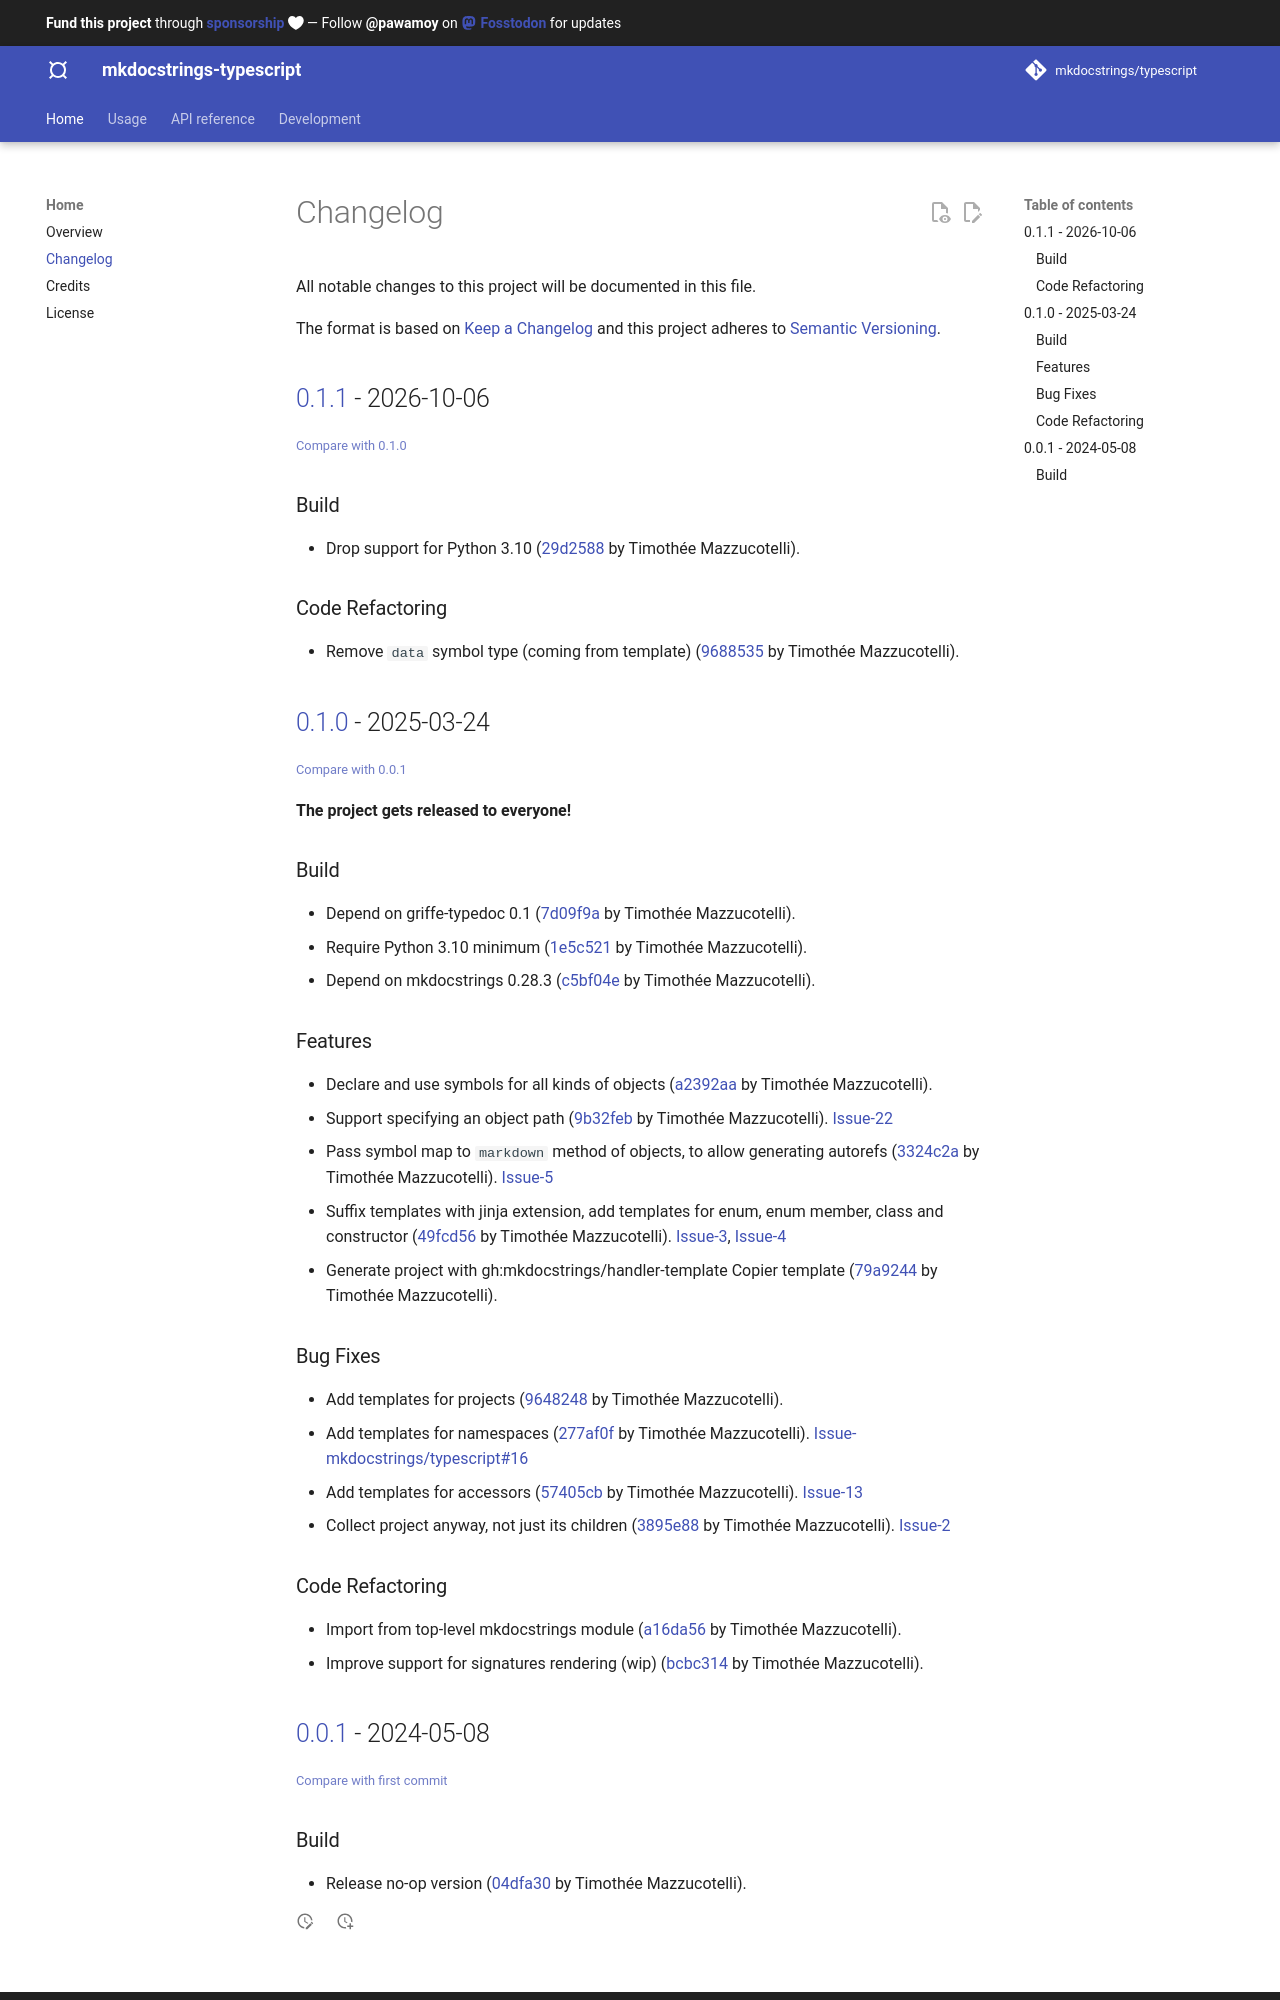

repository: mkdocstrings/typescript · page: changelog/index.html · generator: mkdocs

# Changelog

All notable changes to this project will be documented in this file.

The format is based on [Keep a Changelog](http://keepachangelog.com/en/1.0.0/)
and this project adheres to [Semantic Versioning](http://semver.org/spec/v2.0.0.html).

<!-- insertion marker -->
## [0.1.1](https://github.com/mkdocstrings/typescript/releases/tag/0.1.1) - 2026-10-06

<small>[Compare with 0.1.0](https://github.com/mkdocstrings/typescript/compare/0.1.0...0.1.1)</small>

### Build

- Drop support for Python 3.10 ([29d2588](https://github.com/mkdocstrings/typescript/commit/29d2588839d3cce5f6a28c82d92df4949166cdb9) by Timothée Mazzucotelli).

### Code Refactoring

- Remove `data` symbol type (coming from template) ([9688535](https://github.com/mkdocstrings/typescript/commit/9688535c0d25d77394cd347ce087a7aed55974a3) by Timothée Mazzucotelli).

## [0.1.0](https://github.com/mkdocstrings/typescript/releases/tag/0.1.0) - 2025-03-24

<small>[Compare with 0.0.1](https://github.com/mkdocstrings/typescript/compare/0.0.1...0.1.0)</small>

**The project gets released to everyone!**

### Build

- Depend on griffe-typedoc 0.1 ([7d09f9a](https://github.com/mkdocstrings/typescript/commit/7d09f9a380a844296739e7eaad3554095af0400a) by Timothée Mazzucotelli).
- Require Python 3.10 minimum ([1e5c521](https://github.com/mkdocstrings/typescript/commit/1e5c52140635bbd32d03aeaf7da6badeedef29c8) by Timothée Mazzucotelli).
- Depend on mkdocstrings 0.28.3 ([c5bf04e](https://github.com/mkdocstrings/typescript/commit/c5bf04e063f12a0cf94e8164af29b9b986acb887) by Timothée Mazzucotelli).

### Features

- Declare and use symbols for all kinds of objects ([a2392aa](https://github.com/mkdocstrings/typescript/commit/a2392aaa8db99b468d70b7280584b96eb12c7ad9) by Timothée Mazzucotelli).
- Support specifying an object path ([9b32feb](https://github.com/mkdocstrings/typescript/commit/9b32febbe0ad880eae3117d631db481ff344d16f) by Timothée Mazzucotelli). [Issue-22](https://github.com/mkdocstrings/typescript/issues/22)
- Pass symbol map to `markdown` method of objects, to allow generating autorefs ([3324c2a](https://github.com/mkdocstrings/typescript/commit/3324c2adc62be8e44106f89169822e360d64c35e) by Timothée Mazzucotelli). [Issue-5](https://github.com/mkdocstrings/typescript/issues/5)
- Suffix templates with jinja extension, add templates for enum, enum member, class and constructor ([49fcd56](https://github.com/mkdocstrings/typescript/commit/49fcd566b6d4e74f2bd4681829181be69f8edd05) by Timothée Mazzucotelli). [Issue-3](https://github.com/mkdocstrings/typescript/issues/3), [Issue-4](https://github.com/mkdocstrings/typescript/issues/4)
- Generate project with gh:mkdocstrings/handler-template Copier template ([79a9244](https://github.com/mkdocstrings/typescript/commit/79a924496d190642e58d127f8b29640c81041c3f) by Timothée Mazzucotelli).

### Bug Fixes

- Add templates for projects ([9648248](https://github.com/mkdocstrings/typescript/commit/9648248efac8d1b0ecccce6bdec5e7882eaabdc8) by Timothée Mazzucotelli).
- Add templates for namespaces ([277af0f](https://github.com/mkdocstrings/typescript/commit/277af0f7deab48c1d492e8e109c25a978bb43434) by Timothée Mazzucotelli). [Issue-mkdocstrings/typescript#16](https://github.com/mkdocstrings/typescript/issues/16)
- Add templates for accessors ([57405cb](https://github.com/mkdocstrings/typescript/commit/57405cba0a2652cf21acdb89865cee29fbfff0ca) by Timothée Mazzucotelli). [Issue-13](https://github.com/mkdocstrings/typescript/issues/13)
- Collect project anyway, not just its children ([3895e88](https://github.com/mkdocstrings/typescript/commit/3895e8812a731d075e5fbba4c771ecaebaa6af65) by Timothée Mazzucotelli). [Issue-2](https://github.com/mkdocstrings/typescript/issues/2)

### Code Refactoring

- Import from top-level mkdocstrings module ([a16da56](https://github.com/mkdocstrings/typescript/commit/a16da568a1d0cbd3d3099b62569211086a071313) by Timothée Mazzucotelli).
- Improve support for signatures rendering (wip) ([bcbc314](https://github.com/mkdocstrings/typescript/commit/bcbc314203c6b9da24ca46a3db1536a61cffb3f3) by Timothée Mazzucotelli).
